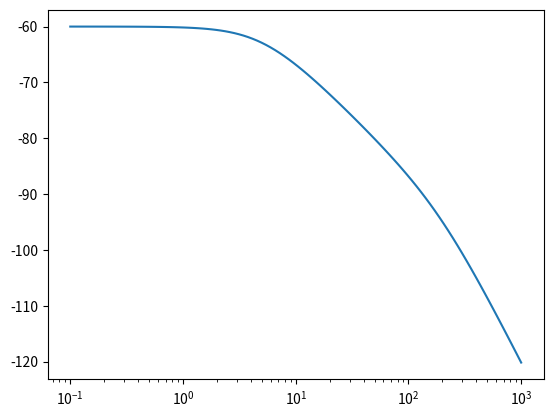
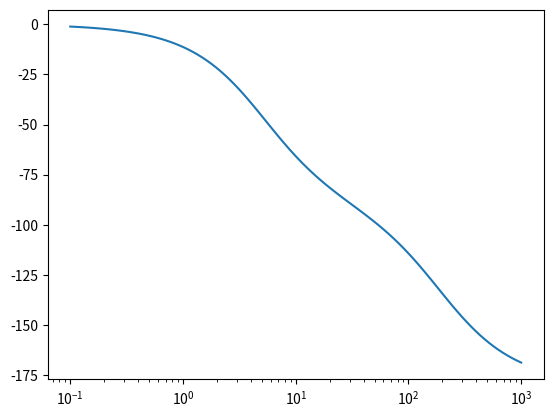

These figures' Python source, in order:
from scipy import signal
import matplotlib.pyplot as plt

sys = signal.TransferFunction([1], [1, 200, 1000])
w, mag, phase = signal.bode(sys)

plt.figure()
plt.semilogx(w, mag)  # Bode magnitude plot
plt.figure()
plt.semilogx(w, phase)  # Bode phase plot
plt.show()
